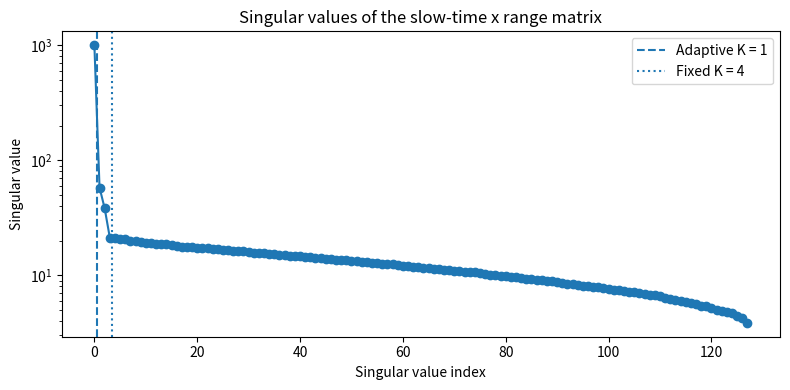
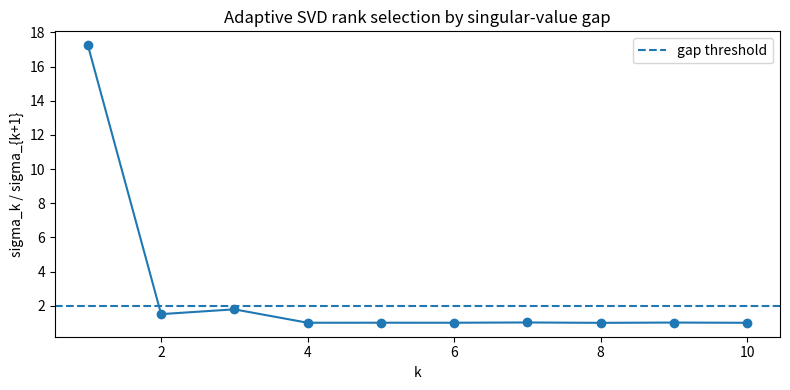
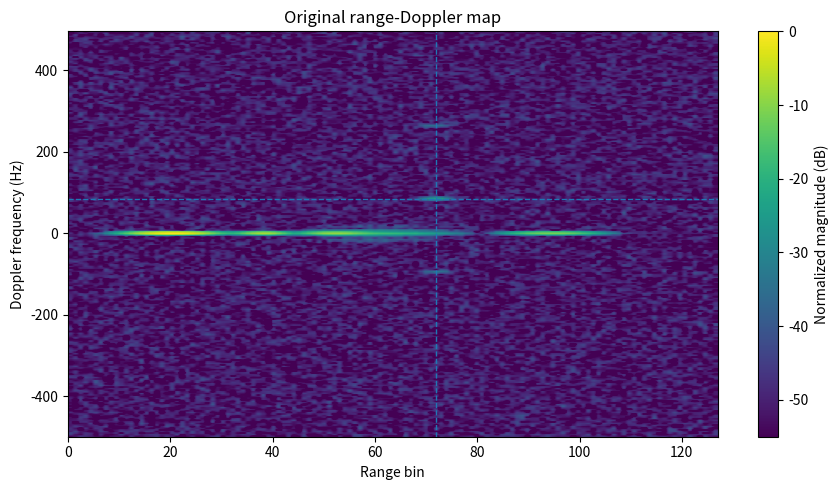
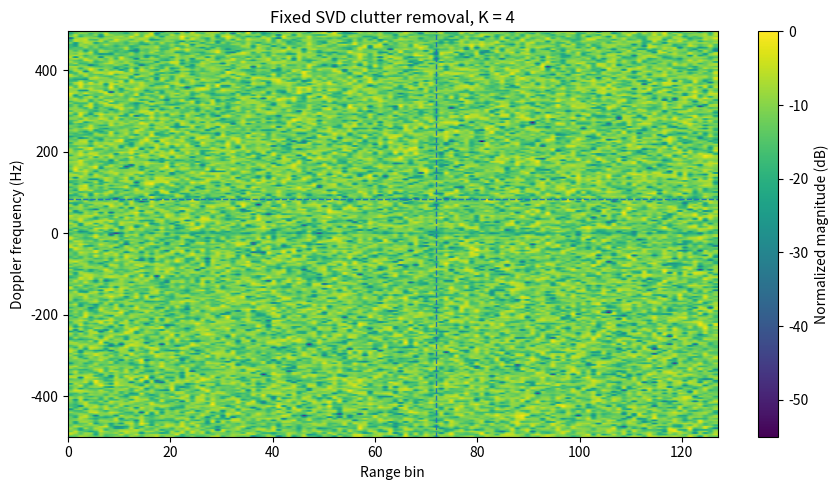
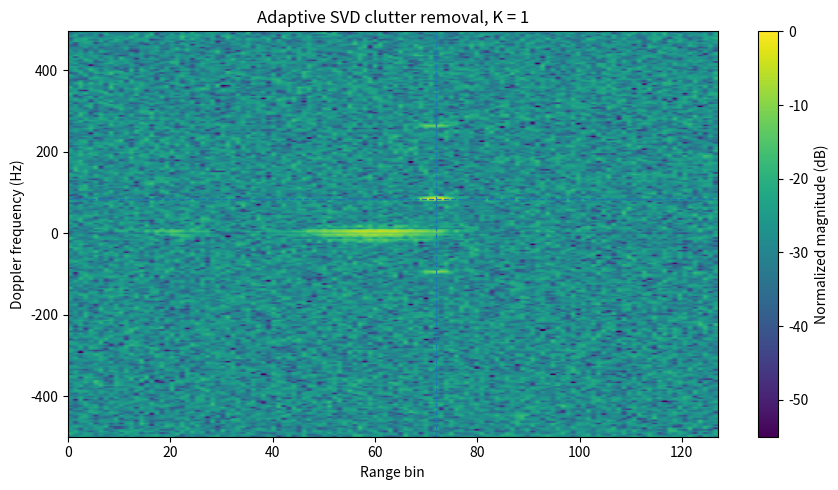
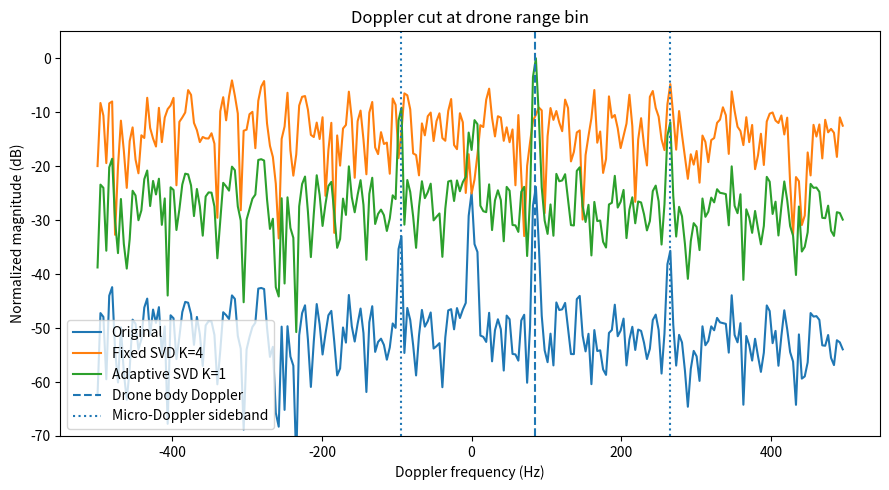

The script that saved these images, in order:
import os
import numpy as np
import matplotlib.pyplot as plt


# =========================
# 0. 輸出資料夾設定
# =========================

output_dir = "./outputs/svd_simulation"
os.makedirs(output_dir, exist_ok=True)


# =========================
# 1. 基本參數設定
# =========================

np.random.seed(7)

num_pulses = 256
num_ranges = 128
prf = 1000.0
target_range_bin = 72

body_doppler_hz = 85.0
micro_doppler_hz = 180.0
micro_mod_depth = 0.45

direct_amp = 18.0
static_clutter_amp = 8.0
vegetation_amp = 2.5
target_amp = 1.2
noise_amp = 0.8


# =========================
# 2. 建立模擬資料矩陣 X
# X shape = slow-time × range
# =========================

t = np.arange(num_pulses) / prf
r = np.arange(num_ranges)

X = np.zeros((num_pulses, num_ranges), dtype=np.complex128)

direct_range_profile = np.exp(-0.5 * ((r - 20) / 5.0) ** 2)
direct_phase = np.exp(1j * 0.2)
X += direct_amp * np.outer(np.ones(num_pulses), direct_range_profile) * direct_phase

for center, amp, width in [(38, 7.0, 3.0), (52, 5.5, 4.0), (95, 4.5, 5.5)]:
    profile = np.exp(-0.5 * ((r - center) / width) ** 2)
    phase = np.exp(1j * np.random.uniform(0, 2 * np.pi))
    X += static_clutter_amp * amp / 7.0 * np.outer(np.ones(num_pulses), profile) * phase

veg_profile = np.exp(-0.5 * ((r - 60) / 9.0) ** 2)
veg_time = (
    1.0
    + 0.25 * np.sin(2 * np.pi * 8 * t)
    + 0.15 * np.sin(2 * np.pi * 17 * t + 0.8)
)
veg_phase = np.exp(1j * 0.4 * np.sin(2 * np.pi * 5 * t))
X += vegetation_amp * np.outer(veg_time * veg_phase, veg_profile)

target_profile = np.exp(-0.5 * ((r - target_range_bin) / 1.8) ** 2)
body_phase = np.exp(1j * 2 * np.pi * body_doppler_hz * t)

micro_mod = 1.0 + micro_mod_depth * np.sin(2 * np.pi * micro_doppler_hz * t)

sideband_phase_1 = 0.25 * np.exp(
    1j * 2 * np.pi * (body_doppler_hz + micro_doppler_hz) * t
)
sideband_phase_2 = 0.25 * np.exp(
    1j * 2 * np.pi * (body_doppler_hz - micro_doppler_hz) * t
)

target_time = body_phase * micro_mod + sideband_phase_1 + sideband_phase_2
X += target_amp * np.outer(target_time, target_profile)

noise = noise_amp * (
    np.random.randn(num_pulses, num_ranges)
    + 1j * np.random.randn(num_pulses, num_ranges)
) / np.sqrt(2)
X += noise


# =========================
# 3. SVD clutter removal
# =========================

def fixed_svd_remove(X, K):
    """
    一般 SVD：固定移除前 K 個 singular components。
    """
    U, s, Vh = np.linalg.svd(X, full_matrices=False)

    X_clutter = np.zeros_like(X)
    for k in range(K):
        X_clutter += s[k] * np.outer(U[:, k], Vh[k, :])

    X_clean = X - X_clutter
    return X_clean, s, K


def adaptive_svd_remove(X, max_remove=8, gap_threshold=2.0):
    """
    adaptive SVD：
    根據相鄰奇異值比例 sigma_k / sigma_{k+1} 自動選擇 K。
    """
    U, s, Vh = np.linalg.svd(X, full_matrices=False)

    search_len = min(max_remove, len(s) - 1)
    ratios = s[:search_len] / (s[1:search_len + 1] + 1e-12)

    best_idx = np.argmax(ratios)
    best_gap = ratios[best_idx]

    if best_gap >= gap_threshold:
        K = best_idx + 1
    else:
        K = 1

    X_clutter = np.zeros_like(X)
    for k in range(K):
        X_clutter += s[k] * np.outer(U[:, k], Vh[k, :])

    X_clean = X - X_clutter
    return X_clean, s, K, ratios


X_fixed, s_fixed, K_fixed = fixed_svd_remove(X, K=4)

X_adapt, s_adapt, K_adapt, ratios = adaptive_svd_remove(
    X,
    max_remove=10,
    gap_threshold=2.0
)


# =========================
# 4. Range-Doppler map
# =========================

def range_doppler_map(X):
    """
    對 slow-time 方向做 FFT，得到 Doppler × range map。
    """
    window = np.hamming(X.shape[0])[:, None]
    RD = np.fft.fftshift(np.fft.fft(X * window, axis=0), axes=0)
    RD_db = 20 * np.log10(np.abs(RD) + 1e-12)
    RD_db -= RD_db.max()
    return RD_db


RD_raw = range_doppler_map(X)
RD_fixed = range_doppler_map(X_fixed)
RD_adapt = range_doppler_map(X_adapt)

doppler_axis = np.fft.fftshift(np.fft.fftfreq(num_pulses, d=1 / prf))
range_axis = np.arange(num_ranges)


# =========================
# 5. 簡單評估 target contrast
# =========================

def target_contrast(RD_db, target_range_bin, target_doppler_hz, doppler_axis):
    """
    粗略計算：
    目標附近 peak 與 zero-Doppler clutter 區域的差距。
    """
    target_doppler_idx = np.argmin(np.abs(doppler_axis - target_doppler_hz))
    zero_doppler_idx = np.argmin(np.abs(doppler_axis - 0.0))

    target_region = RD_db[
        max(0, target_doppler_idx - 1): target_doppler_idx + 2,
        max(0, target_range_bin - 2): target_range_bin + 3
    ]

    clutter_region = RD_db[
        max(0, zero_doppler_idx - 3): zero_doppler_idx + 4,
        max(0, target_range_bin - 8): target_range_bin + 9
    ]

    target_peak = np.max(target_region)
    clutter_peak = np.max(clutter_region)
    return target_peak, clutter_peak, target_peak - clutter_peak


raw_score = target_contrast(RD_raw, target_range_bin, body_doppler_hz, doppler_axis)
fixed_score = target_contrast(RD_fixed, target_range_bin, body_doppler_hz, doppler_axis)
adapt_score = target_contrast(RD_adapt, target_range_bin, body_doppler_hz, doppler_axis)

print("===== SVD 設定 =====")
print(f"固定 SVD 移除 K = {K_fixed}")
print(f"Adaptive SVD 自動選 K = {K_adapt}")
print()

print("===== 目標 peak 與 zero-Doppler clutter 對比 =====")
print(f"原始資料:      target={raw_score[0]:6.2f} dB, clutter={raw_score[1]:6.2f} dB, contrast={raw_score[2]:6.2f} dB")
print(f"固定 SVD:      target={fixed_score[0]:6.2f} dB, clutter={fixed_score[1]:6.2f} dB, contrast={fixed_score[2]:6.2f} dB")
print(f"Adaptive SVD:  target={adapt_score[0]:6.2f} dB, clutter={adapt_score[1]:6.2f} dB, contrast={adapt_score[2]:6.2f} dB")


# =========================
# 6. 畫圖並存檔
# =========================

def save_current_fig(filename):
    """
    儲存目前的 matplotlib figure，然後關閉。
    """
    path = os.path.join(output_dir, filename)
    plt.savefig(path, dpi=300, bbox_inches="tight")
    plt.close()
    print(f"Saved: {path}")


def plot_rd(RD_db, title, filename):
    plt.figure(figsize=(9, 5))
    plt.imshow(
        RD_db,
        aspect="auto",
        origin="lower",
        extent=[range_axis[0], range_axis[-1], doppler_axis[0], doppler_axis[-1]],
        vmin=-55,
        vmax=0
    )
    plt.colorbar(label="Normalized magnitude (dB)")
    plt.axvline(target_range_bin, linestyle="--", linewidth=1)
    plt.axhline(body_doppler_hz, linestyle="--", linewidth=1)
    plt.xlabel("Range bin")
    plt.ylabel("Doppler frequency (Hz)")
    plt.title(title)
    plt.tight_layout()
    save_current_fig(filename)


# 6-1. 奇異值曲線
plt.figure(figsize=(8, 4))
plt.semilogy(s_adapt, marker="o")
plt.axvline(K_adapt - 0.5, linestyle="--", label=f"Adaptive K = {K_adapt}")
plt.axvline(K_fixed - 0.5, linestyle=":", label=f"Fixed K = {K_fixed}")
plt.xlabel("Singular value index")
plt.ylabel("Singular value")
plt.title("Singular values of the slow-time x range matrix")
plt.legend()
plt.tight_layout()
save_current_fig("01_singular_values.png")


# 6-2. 相鄰奇異值比例
plt.figure(figsize=(8, 4))
plt.plot(np.arange(1, len(ratios) + 1), ratios, marker="o")
plt.axhline(2.0, linestyle="--", label="gap threshold")
plt.xlabel("k")
plt.ylabel("sigma_k / sigma_{k+1}")
plt.title("Adaptive SVD rank selection by singular-value gap")
plt.legend()
plt.tight_layout()
save_current_fig("02_singular_value_gap_ratio.png")


# 6-3. Range-Doppler maps
plot_rd(
    RD_raw,
    "Original range-Doppler map",
    "03_original_range_doppler.png"
)

plot_rd(
    RD_fixed,
    f"Fixed SVD clutter removal, K = {K_fixed}",
    "04_fixed_svd_range_doppler.png"
)

plot_rd(
    RD_adapt,
    f"Adaptive SVD clutter removal, K = {K_adapt}",
    "05_adaptive_svd_range_doppler.png"
)


# 6-4. 目標 range bin 的 Doppler cut
plt.figure(figsize=(9, 5))
plt.plot(doppler_axis, RD_raw[:, target_range_bin], label="Original")
plt.plot(doppler_axis, RD_fixed[:, target_range_bin], label=f"Fixed SVD K={K_fixed}")
plt.plot(doppler_axis, RD_adapt[:, target_range_bin], label=f"Adaptive SVD K={K_adapt}")
plt.axvline(body_doppler_hz, linestyle="--", label="Drone body Doppler")
plt.axvline(body_doppler_hz + micro_doppler_hz, linestyle=":", label="Micro-Doppler sideband")
plt.axvline(body_doppler_hz - micro_doppler_hz, linestyle=":")
plt.xlabel("Doppler frequency (Hz)")
plt.ylabel("Normalized magnitude (dB)")
plt.title("Doppler cut at drone range bin")
plt.ylim([-70, 5])
plt.legend()
plt.tight_layout()
save_current_fig("06_doppler_cut_at_drone_range.png")


print()
print(f"所有圖片已儲存到：{output_dir}")
